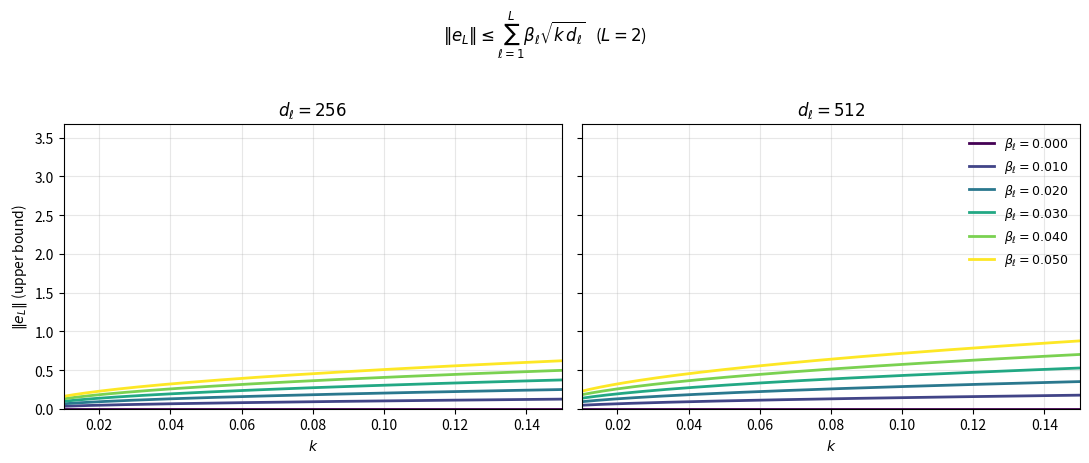
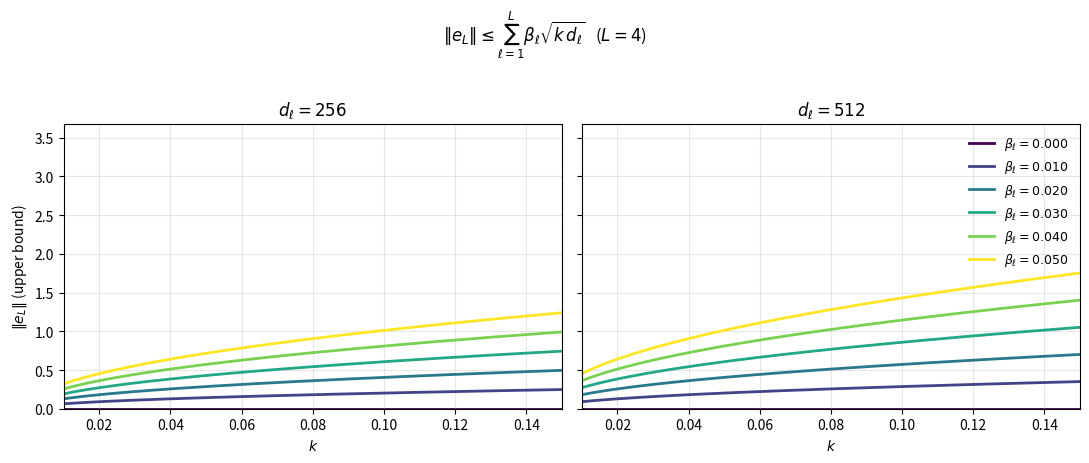
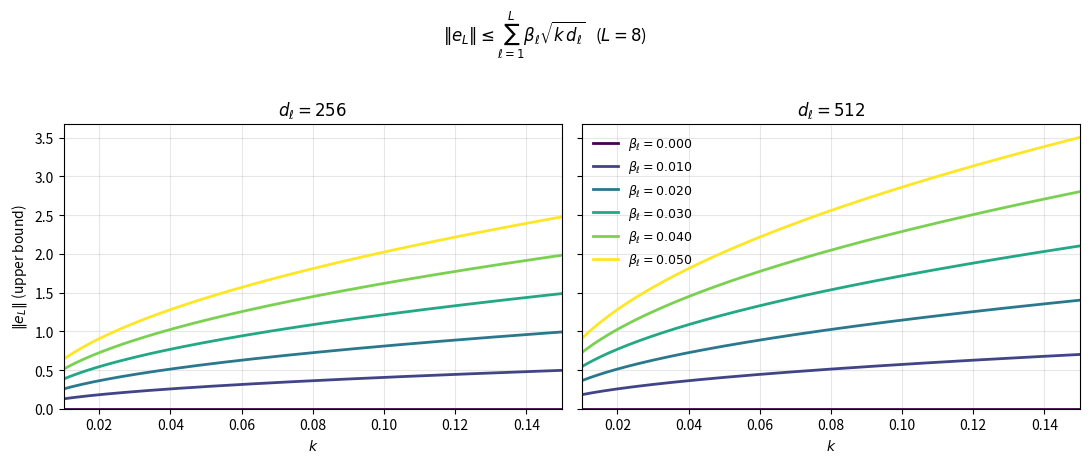

Here is the Python script that generated these plots, in order:
"""
Plot the layerwise error bound

    ||e_L||  <=  sum_{l=1}^{L} beta_l * sqrt(k * d_l)

Assuming beta_l = beta and d_l = d are constant across layers, the sum
collapses to

    ||e_L||  <=  L * beta * sqrt(k * d)

x-axis : k
curves : beta
panels : d = 256 and d = 512
figures: one per value of L

All figures share the same y-limits so the growth with L is visible when
the images are viewed side by side.
"""

import numpy as np
import matplotlib.pyplot as plt

# ----------------------------------------------------------------------
# Params
# ----------------------------------------------------------------------
L_VALUES = [2, 4, 8]               # one figure per L
K = np.linspace(0.01, 0.15, 400)   # x-axis
BETAS = np.linspace(0.0, 0.05, 6)  # one curve per beta
DIMS = [256, 512]                  # one panel per d


def bound(k, beta, d, n_layers):
    """Upper bound on ||e_L|| for constant beta and d."""
    return n_layers * beta * np.sqrt(k * d)


# Common y-limit: worst case is max L, max beta, max d, max k
Y_MAX = bound(K[-1], BETAS[-1], max(DIMS), max(L_VALUES)) * 1.05

# ----------------------------------------------------------------------
# Plot
# ----------------------------------------------------------------------
cmap = plt.get_cmap("viridis")

for L in L_VALUES:
    fig, axes = plt.subplots(1, 2, figsize=(11, 4.5), sharey=True)

    for ax, d in zip(axes, DIMS):
        for i, beta in enumerate(BETAS):
            ax.plot(
                K,
                bound(K, beta, d, L),
                color=cmap(i / (len(BETAS) - 1)),
                lw=2,
                label=rf"$\beta_\ell = {beta:.3f}$",
            )
        ax.set_title(rf"$d_\ell = {d}$")
        ax.set_xlabel(r"$k$")
        ax.set_xlim(K[0], K[-1])
        ax.grid(alpha=0.3)

    axes[0].set_ylabel(r"$\|e_L\|$ (upper bound)")
    axes[0].set_ylim(0, Y_MAX)
    axes[1].legend(frameon=False, fontsize=9)

    fig.suptitle(
        rf"$\|e_L\| \leq \sum_{{\ell=1}}^{{L}} \beta_\ell \sqrt{{k\,d_\ell}}$   "
        rf"($L={L}$)",
        y=1.02,
    )
    fig.tight_layout()
    fig.savefig(f"error_bound_L{L}.png", dpi=200, bbox_inches="tight")
    plt.close(fig)
